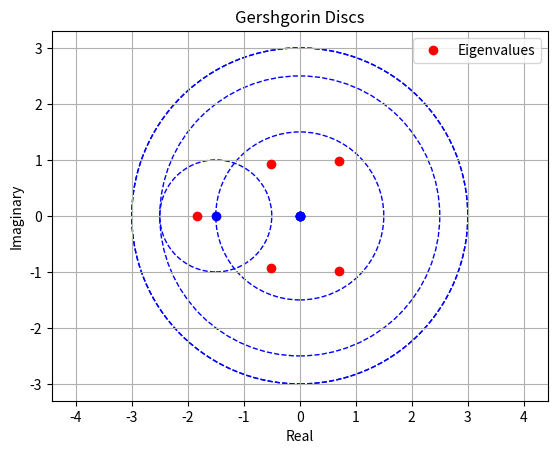

Source code (Python): (Note: this script raises an exception after producing the figure.)
import os
import numpy as np
import matplotlib
import matplotlib.pyplot as plt


def plot_gershgorin_discs(matrix):
    n = len(matrix)
    eigenvalues, _ = np.linalg.eig(matrix)

    fig, ax = plt.subplots()
    ax.set_aspect('equal', adjustable='datalim')

    for i in range(n):
        disc_center = matrix[i, i]
        disc_radius = np.sum(np.abs(matrix[i, :])) - np.abs(matrix[i, i])

        disc = plt.Circle((disc_center, 0), disc_radius, fill=False, color='b', linestyle='dashed')
        ax.add_patch(disc)
        ax.plot(disc_center, 0, 'bo')  # Plot the center of the disc

    ax.set_title('Gershgorin Discs')
    ax.grid(True)
    plt.xlabel('Real')
    plt.ylabel('Imaginary')

    ax.plot(np.real(eigenvalues), np.imag(eigenvalues), 'ro', label='Eigenvalues')
    plt.legend()

    plt.savefig(os.path.join("../output", "gershgorin.jpg"))
    matplotlib.rcParams.update({
        "pgf.texsystem": "xelatex",
        'text.usetex': True,
        'pgf.rcfonts': False,
        "font.family": "mononoki Nerd Font Mono",
        "font.serif": [],
        #  "font.cursive": ["mononoki Nerd Font", "mononoki Nerd Font Mono"],
    })
    plt.savefig(os.path.join("../output", "gershgorin.pgf"))

    plt.show()


def get_companion_matrix(poly):
    """
    Calculate the companion matrix for a normalized polynomial
    """
    n = len(poly)
    cmat = np.zeros((n - 1, n - 1))
    cmat[:, n - 2] = (-poly[1:])[::-1]
    cmat[np.arange(1, n - 1), np.arange(0, n - 2)] = 1

    return cmat


def get_formated_poly(poly):
    """
    Return the polynomial such that the coefficient of the maximum power of x 
    is always 1
    """
    return poly / poly[0]


poly = np.array([2, 3, 1, 4, 3, 6])

norm_poly = get_formated_poly(poly)
matrix = get_companion_matrix(norm_poly)

plot_gershgorin_discs(matrix)
